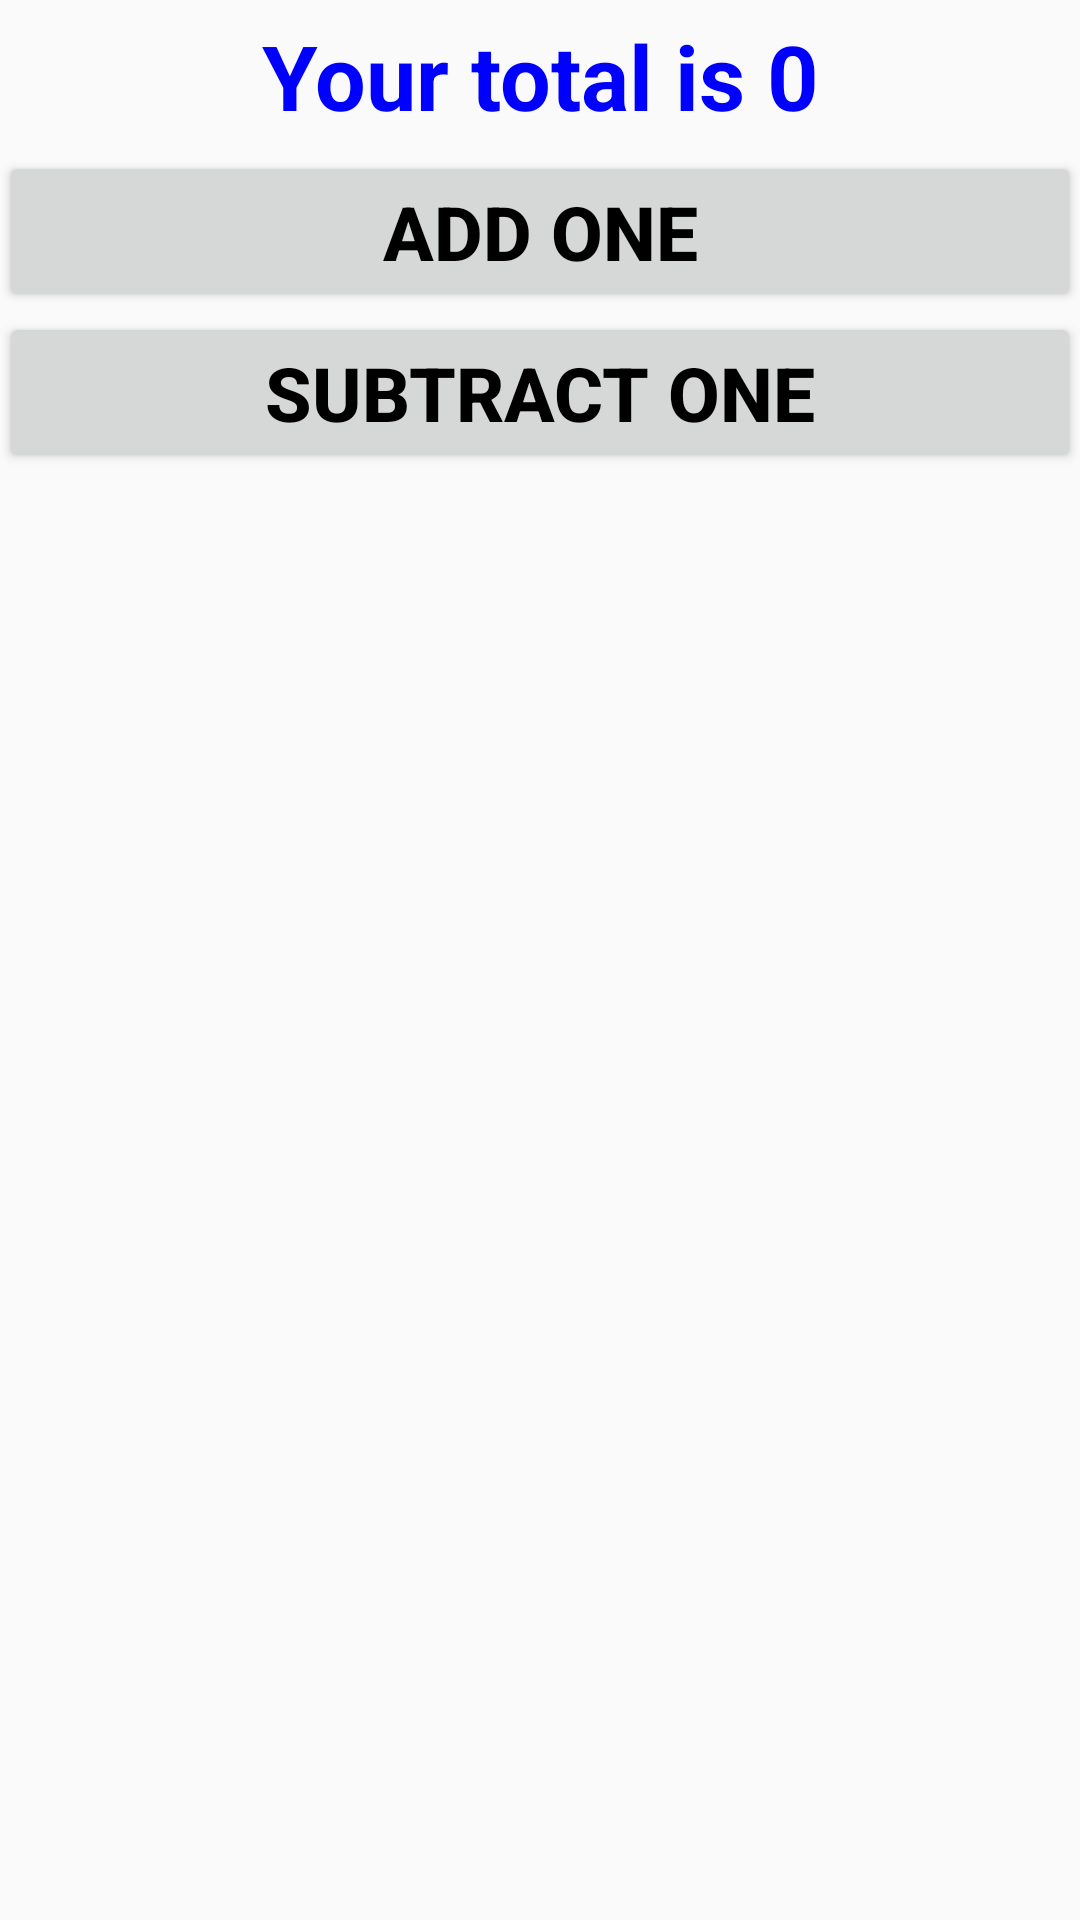

Reconstruct the res/layout file that produces this screen, plus the resources it refers to.
<!-- AndroidManifest.xml: application theme AppTheme -->
<!-- res/layout/activity_main.xml -->
<LinearLayout xmlns:android="http://schemas.android.com/apk/res/android"
    xmlns:tools="http://schemas.android.com/tools" android:layout_width="match_parent"
    android:orientation="vertical"
    android:layout_height="match_parent" android:paddingLeft="@dimen/activity_horizontal_margin"
    android:paddingRight="@dimen/activity_horizontal_margin"
    android:paddingTop="@dimen/activity_vertical_margin"
    android:paddingBottom="@dimen/activity_vertical_margin" tools:context=".MainActivity">

    <TextView android:text="@string/hello_world" android:layout_width="match_parent"
        android:layout_height="wrap_content"
        android:gravity="center"
        android:textColor="#0000FF"
        android:textSize="30sp"
        android:textStyle="bold"
        android:padding="5sp"
        android:id="@+id/textViewDisplay" />

    <Button
        android:layout_width="match_parent"
        android:layout_height="wrap_content"
        android:text="Add One"
        android:id="@+id/buttonAddOne"
        android:textSize="25sp"
        android:textStyle="bold"
        android:textColor="#000000" />
    <Button
        android:layout_width="match_parent"
        android:layout_height="wrap_content"
        android:text="Subtract One"
        android:id="@+id/buttonSubtractOne"
        android:textSize="25sp"
        android:textStyle="bold"
        android:textColor="#000000" />

</LinearLayout>
<!-- resources referenced by this layout -->
<resources>
  <string name="hello_world">Your total is 0</string>
  <style name="AppTheme" parent="Theme.AppCompat.Light.DarkActionBar">
  
  </style>
</resources>
